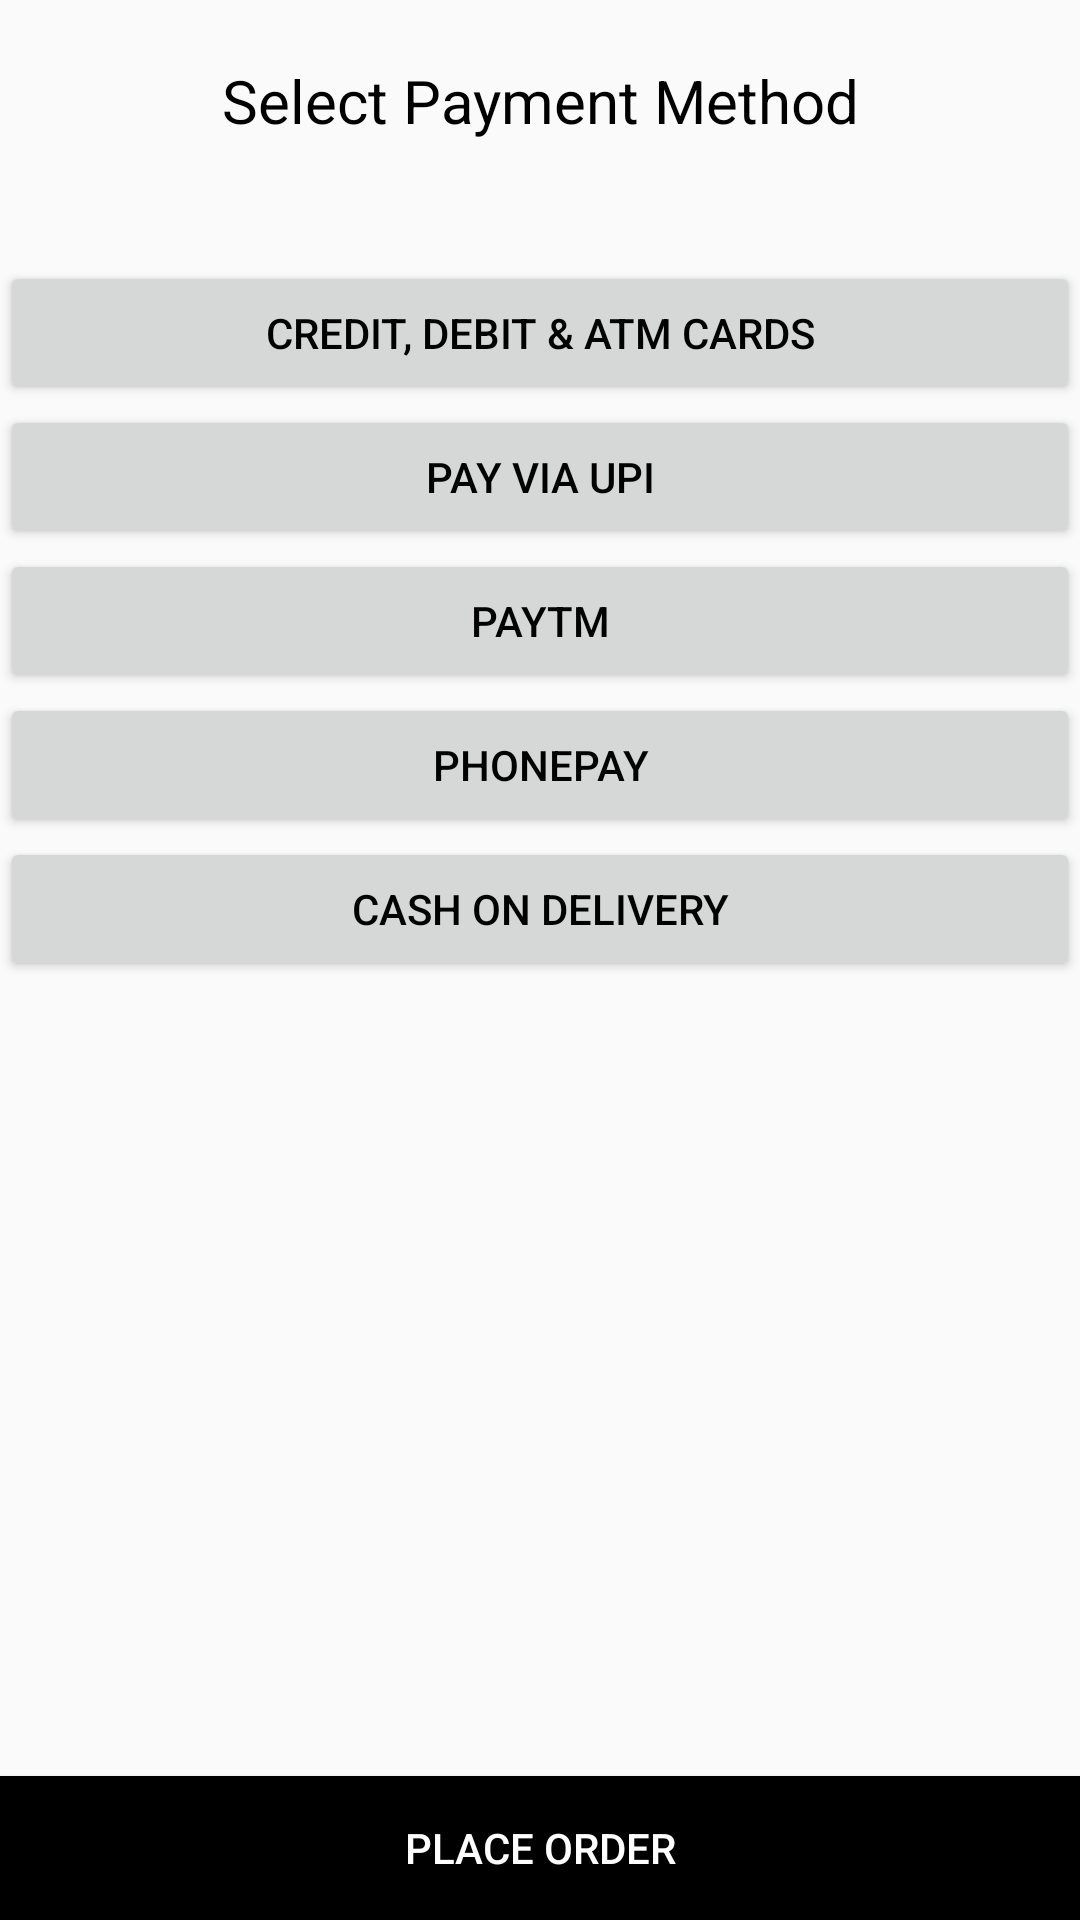

This screen was rendered from an Android layout file. Write that file and the resources it references.
<!-- AndroidManifest.xml: activity theme AppTheme.Launcher -->
<!-- res/layout/activity_payment.xml -->
<?xml version="1.0" encoding="utf-8"?>
<RelativeLayout xmlns:android="http://schemas.android.com/apk/res/android"
    xmlns:app="http://schemas.android.com/apk/res-auto"
    xmlns:tools="http://schemas.android.com/tools"
    android:layout_width="match_parent"
    android:layout_height="match_parent"
    tools:context=".PaymentActivity">
    <TextView
        android:id="@+id/labelforpayment"
        android:layout_width="match_parent"
        android:text="@string/select_payment_method"
        android:layout_marginTop="20dp"
        android:textSize="20sp"
        android:textColor="#000"
        android:gravity="center"
        android:layout_height="wrap_content">
    </TextView>
    <Button
        android:id="@+id/cardpay"
        android:layout_width="match_parent"
        android:textColor="@color/colorBlack"
        android:layout_marginTop="40dp"
        android:text="@string/credit_debit_amp_atm_cards"
        android:layout_below="@+id/labelforpayment"
        android:layout_height="wrap_content">
    </Button>
    <Button
        android:id="@+id/upi"
        android:layout_width="match_parent"
        android:textColor="@color/colorBlack"
        android:layout_marginTop="0dp"
        android:text="@string/pay_via_upi"
        android:layout_below="@+id/cardpay"
        android:layout_height="wrap_content">
    </Button>
    <Button
        android:id="@+id/Paytm"
        android:layout_width="match_parent"
        android:textColor="@color/colorBlack"
        android:layout_marginTop="0dp"
        android:text="@string/paytm"
        android:layout_below="@+id/upi"
        android:layout_height="wrap_content">
    </Button>
    <Button
        android:id="@+id/Phonepay"
        android:layout_width="match_parent"
        android:textColor="@color/colorBlack"
        android:layout_marginTop="0dp"
        android:text="@string/phonepay"
        android:layout_below="@+id/Paytm"
        android:layout_height="wrap_content">
    </Button>
    <Button
        android:id="@+id/cashondelivery"
        android:layout_width="match_parent"
        android:textColor="@color/colorBlack"
        android:layout_marginTop="0dp"
        android:text="@string/cash_on_delivery"
        android:layout_below="@+id/Phonepay"
        android:layout_height="wrap_content">
    </Button>
    <FrameLayout
        android:id="@+id/fragment"
        android:layout_below="@+id/cashondelivery"
        android:layout_width="match_parent"
        android:layout_height="wrap_content"
        tools:ignore="MissingConstraints">

    </FrameLayout>
    <Button
        android:id="@+id/submit"
        android:layout_alignParentBottom="true"
        android:layout_width="match_parent"
        android:background="@color/colorBlack"
        android:text="@string/place_order"
        android:textColor="@color/white"
        android:layout_height="wrap_content"/></RelativeLayout>
<!-- resources referenced by this layout -->
<resources>
  <color name="colorBlack">#000000</color>
  <color name="white">#FFFFFFFF</color>
  <string name="cash_on_delivery">Cash On Delivery</string>
  <string name="credit_debit_amp_atm_cards">Credit, Debit &amp; ATM Cards</string>
  <string name="pay_via_upi">Pay via UPI</string>
  <string name="paytm">Paytm</string>
  <string name="phonepay">PhonePay</string>
  <string name="place_order">Place Order</string>
  <string name="select_payment_method">Select Payment Method</string>
  <style name="AppTheme.Launcher" parent="Theme.AppCompat.Light.NoActionBar">
          
          <item name="colorPrimary">@color/white</item>
          <item name="colorPrimaryDark">@color/colorPrimaryDark</item>
          <item name="colorAccent">@color/grey_text</item>
          <item name="android:windowFullscreen">true</item>
      </style>
  <color name="colorPrimaryDark">#3262C4</color>
  <color name="grey_text">#4c4c4d</color>
</resources>
